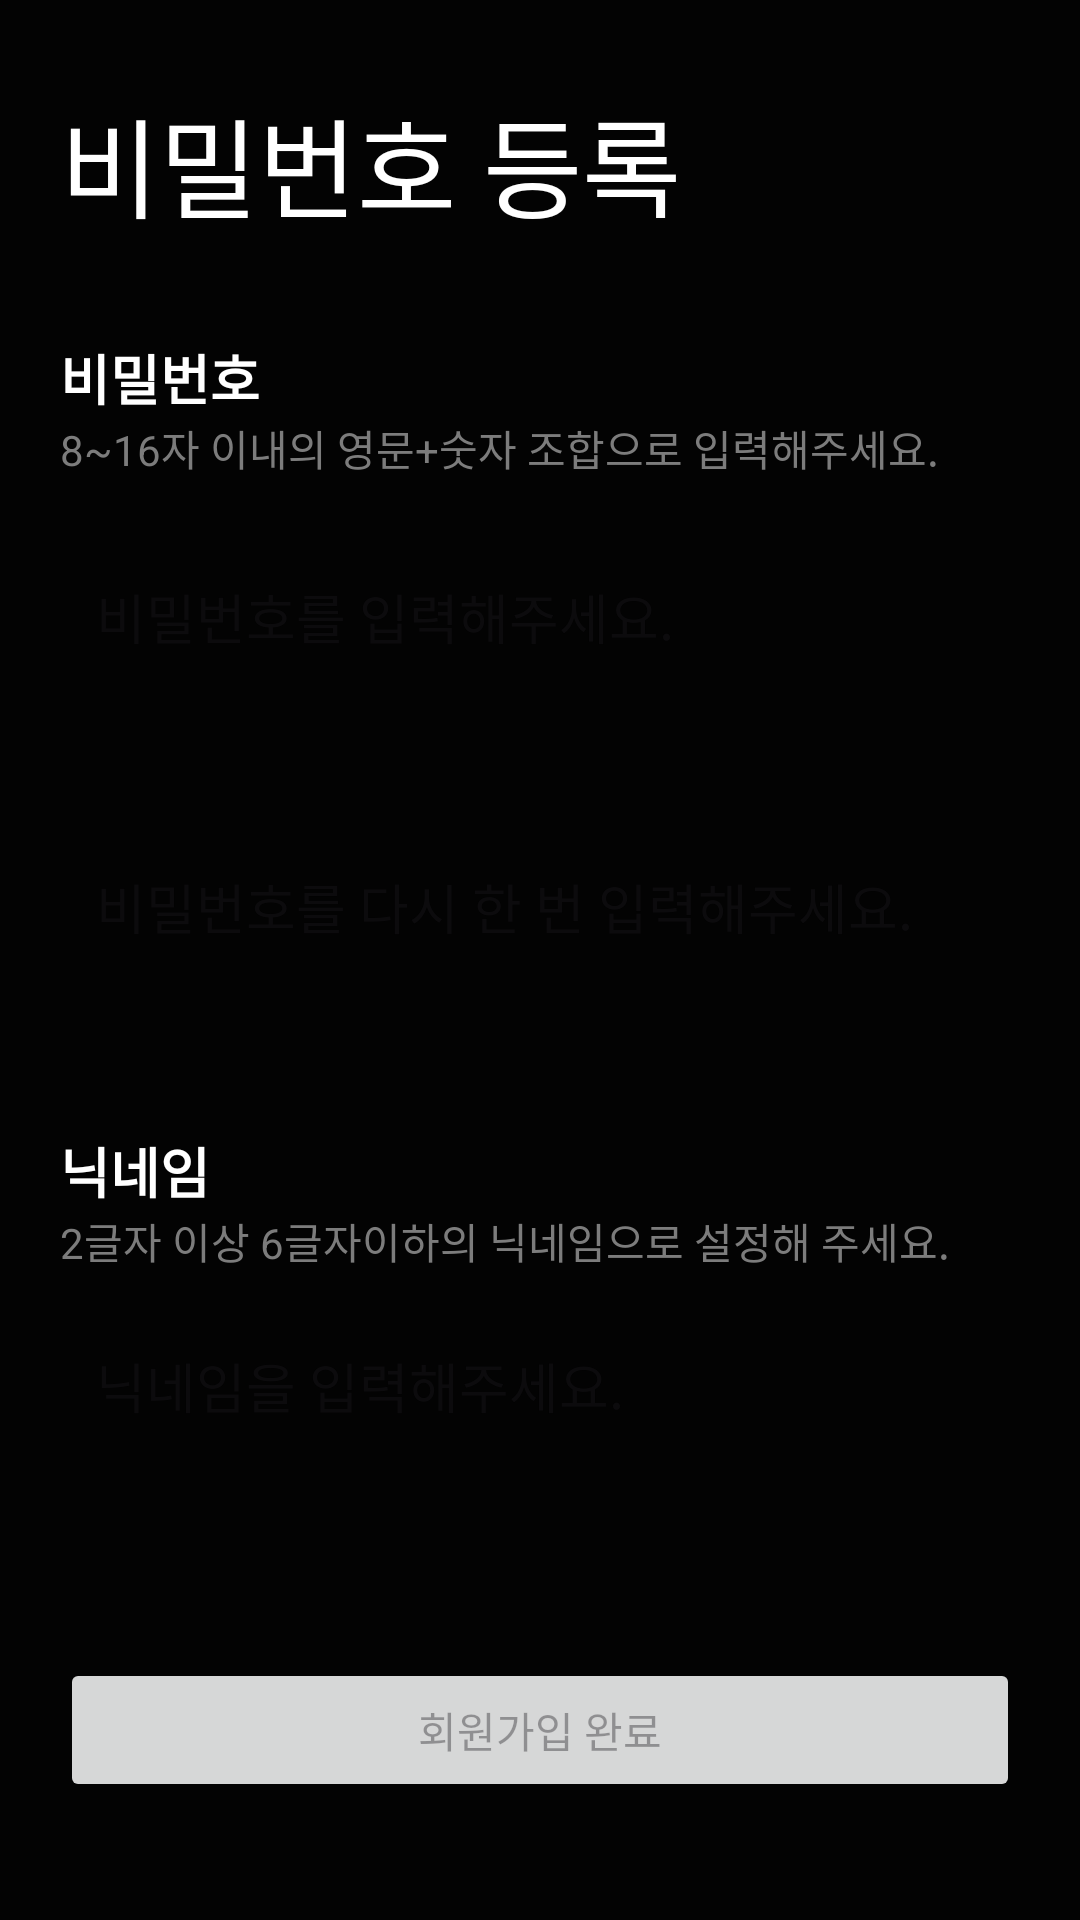

Layout XML and referenced resources for this Android screen:
<!-- AndroidManifest.xml: application theme Theme.Nbc_AssignmentTest -->
<!-- res/layout/fragment_register.xml -->
<?xml version="1.0" encoding="utf-8"?>
<ScrollView xmlns:android="http://schemas.android.com/apk/res/android"
    xmlns:app="http://schemas.android.com/apk/res-auto"
    xmlns:tools="http://schemas.android.com/tools"
    android:layout_width="match_parent"
    android:layout_height="match_parent"
    android:background="@color/black"
    tools:context=".presentation.ui.auth.register.RegisterFragment">

    <androidx.constraintlayout.widget.ConstraintLayout
        android:layout_width="match_parent"
        android:layout_height="wrap_content"
        android:padding="20dp">

        <androidx.appcompat.widget.AppCompatImageView
            android:id="@+id/iv_back"
            android:layout_width="wrap_content"
            android:layout_height="wrap_content"
            android:padding="4dp"
            app:srcCompat="@drawable/ic_back"
            app:layout_constraintStart_toStartOf="parent"
            app:layout_constraintTop_toTopOf="parent" />

        <androidx.appcompat.widget.AppCompatTextView
            android:id="@+id/tv_title"
            android:layout_width="0dp"
            android:layout_height="wrap_content"
            android:text="@string/register_title"
            android:textColor="@color/white"
            android:textSize="36sp"
            app:layout_constraintEnd_toEndOf="parent"
            app:layout_constraintStart_toStartOf="parent"
            app:layout_constraintTop_toBottomOf="@id/iv_back" />

        <androidx.appcompat.widget.AppCompatTextView
            android:id="@+id/tv_passwordTitle"
            android:layout_width="0dp"
            android:layout_height="wrap_content"
            android:layout_marginTop="32dp"
            android:text="@string/register_password_title"
            android:textColor="@color/white"
            android:textSize="18sp"
            android:textStyle="bold"
            app:layout_constraintEnd_toEndOf="parent"
            app:layout_constraintStart_toStartOf="parent"
            app:layout_constraintTop_toBottomOf="@id/tv_title" />

        <androidx.appcompat.widget.AppCompatTextView
            android:id="@+id/tv_passwordInformation"
            android:layout_width="0dp"
            android:layout_height="wrap_content"
            android:text="@string/register_password_information"
            android:textColor="@color/dark_grey"
            app:layout_constraintEnd_toEndOf="parent"
            app:layout_constraintStart_toStartOf="parent"
            app:layout_constraintTop_toBottomOf="@id/tv_passwordTitle" />

        <androidx.appcompat.widget.AppCompatEditText
            android:id="@+id/et_password"
            android:layout_width="0dp"
            android:layout_height="60dp"
            android:layout_marginTop="16dp"
            android:background="@drawable/bg_edit_register"
            android:hint="@string/register_password_hint"
            android:inputType="textPassword"
            android:maxLength="16"
            android:padding="12dp"
            app:layout_constraintEnd_toEndOf="parent"
            app:layout_constraintStart_toStartOf="parent"
            app:layout_constraintTop_toBottomOf="@id/tv_passwordInformation" />

        <androidx.appcompat.widget.AppCompatImageView
            android:id="@+id/iv_passwordVisibleToggle"
            android:layout_width="wrap_content"
            android:layout_height="wrap_content"
            android:layout_marginEnd="20dp"
            android:padding="4dp"
            app:srcCompat="@drawable/ic_visibility_off"
            app:layout_constraintBottom_toBottomOf="@id/et_password"
            app:layout_constraintEnd_toEndOf="@id/et_password"
            app:layout_constraintTop_toTopOf="@id/et_password" />

        <androidx.appcompat.widget.AppCompatTextView
            android:id="@+id/tv_passwordWarning"
            android:layout_width="0dp"
            android:layout_height="wrap_content"
            android:layout_marginTop="8dp"
            android:text="@string/register_password_warning"
            android:textColor="@color/red"
            android:visibility="invisible"
            app:layout_constraintEnd_toEndOf="parent"
            app:layout_constraintStart_toStartOf="parent"
            app:layout_constraintTop_toBottomOf="@id/et_password" />

        <androidx.appcompat.widget.AppCompatEditText
            android:id="@+id/et_passwordCheck"
            android:layout_width="0dp"
            android:layout_height="60dp"
            android:layout_marginTop="8dp"
            android:background="@drawable/bg_edit_register"
            android:hint="@string/register_password_check_hint"
            android:inputType="textPassword"
            android:maxLength="16"
            android:padding="12dp"
            app:layout_constraintEnd_toEndOf="parent"
            app:layout_constraintStart_toStartOf="parent"
            app:layout_constraintTop_toBottomOf="@id/tv_passwordWarning" />

        <androidx.appcompat.widget.AppCompatImageView
            android:id="@+id/iv_passwordCheckVisibleToggle"
            android:layout_width="wrap_content"
            android:layout_height="wrap_content"
            android:layout_marginEnd="20dp"
            android:padding="4dp"
            app:srcCompat="@drawable/ic_visibility_off"
            app:layout_constraintBottom_toBottomOf="@id/et_passwordCheck"
            app:layout_constraintEnd_toEndOf="@id/et_passwordCheck"
            app:layout_constraintTop_toTopOf="@id/et_passwordCheck" />

        <androidx.appcompat.widget.AppCompatTextView
            android:id="@+id/tv_passwordCheckWarning"
            android:layout_width="0dp"
            android:layout_height="wrap_content"
            android:layout_marginTop="8dp"
            android:text="@string/register_password_check_warning"
            android:textColor="@color/red"
            android:visibility="invisible"
            app:layout_constraintEnd_toEndOf="parent"
            app:layout_constraintStart_toStartOf="parent"
            app:layout_constraintTop_toBottomOf="@id/et_passwordCheck" />

        <androidx.appcompat.widget.AppCompatTextView
            android:id="@+id/tv_nicknameTitle"
            android:layout_width="0dp"
            android:layout_height="wrap_content"
            android:layout_marginTop="16dp"
            android:text="@string/register_nickname_title"
            android:textColor="@color/white"
            android:textSize="18sp"
            android:textStyle="bold"
            app:layout_constraintEnd_toEndOf="parent"
            app:layout_constraintStart_toStartOf="parent"
            app:layout_constraintTop_toBottomOf="@id/tv_passwordCheckWarning" />

        <androidx.appcompat.widget.AppCompatTextView
            android:id="@+id/tv_nicknameInformation"
            android:layout_width="0dp"
            android:layout_height="wrap_content"
            android:text="@string/register_nickname_information"
            android:textColor="@color/dark_grey"
            app:layout_constraintEnd_toEndOf="parent"
            app:layout_constraintStart_toStartOf="parent"
            app:layout_constraintTop_toBottomOf="@id/tv_nicknameTitle" />

        <androidx.appcompat.widget.AppCompatEditText
            android:id="@+id/et_nickname"
            android:layout_width="0dp"
            android:layout_height="60dp"
            android:layout_marginTop="8dp"
            android:background="@drawable/bg_edit_register"
            android:hint="@string/register_nickname_hint"
            android:inputType="text"
            android:maxLength="6"
            android:padding="12dp"
            app:layout_constraintEnd_toEndOf="parent"
            app:layout_constraintStart_toStartOf="parent"
            app:layout_constraintTop_toBottomOf="@id/tv_nicknameInformation" />

        <androidx.appcompat.widget.AppCompatTextView
            android:id="@+id/tv_nicknameWarning"
            android:layout_width="0dp"
            android:layout_height="wrap_content"
            android:layout_marginTop="8dp"
            android:text="@string/register_nickname_warning"
            android:textColor="@color/red"
            android:visibility="invisible"
            app:layout_constraintEnd_toEndOf="parent"
            app:layout_constraintStart_toStartOf="parent"
            app:layout_constraintTop_toBottomOf="@id/et_nickname" />

        <androidx.appcompat.widget.AppCompatButton
            android:id="@+id/btn_registerSuccess"
            android:layout_width="0dp"
            android:layout_height="wrap_content"
            android:layout_marginTop="32dp"
            android:enabled="false"
            android:text="@string/register_success_btn"
            app:layout_constraintEnd_toEndOf="parent"
            app:layout_constraintStart_toStartOf="parent"
            app:layout_constraintTop_toBottomOf="@id/tv_nicknameWarning" />
    </androidx.constraintlayout.widget.ConstraintLayout>
</ScrollView>
<!-- resources referenced by this layout -->
<resources>
  <color name="black">#030303</color>
  <color name="dark_grey">#7C7C7C</color>
  <color name="red">#DC3535</color>
  <color name="white">#FFFFFFFF</color>
  <string name="register_nickname_hint">닉네임을 입력해주세요.</string>
  <string name="register_nickname_information">2글자 이상 6글자이하의 닉네임으로 설정해 주세요.</string>
  <string name="register_nickname_title">닉네임</string>
  <string name="register_nickname_warning">닉네임 형식이 유효하지 않습니다.</string>
  <string name="register_password_check_hint">비밀번호를 다시 한 번 입력해주세요.</string>
  <string name="register_password_check_warning">비밀번호가 일치하지 않습니다.</string>
  <string name="register_password_hint">비밀번호를 입력해주세요.</string>
  <string name="register_password_information">8~16자 이내의 영문+숫자 조합으로 입력해주세요.</string>
  <string name="register_password_title">비밀번호</string>
  <string name="register_password_warning">비밀번호 형식이 유효하지 않습니다.</string>
  <string name="register_success_btn">회원가입 완료</string>
  <string name="register_title">비밀번호 등록</string>
  <style name="Theme.Nbc_AssignmentTest" parent="Base.Theme.Nbc_AssignmentTest" />
  <style name="Base.Theme.Nbc_AssignmentTest" parent="Theme.Material3.DayNight.NoActionBar">
          
          
      </style>
</resources>
